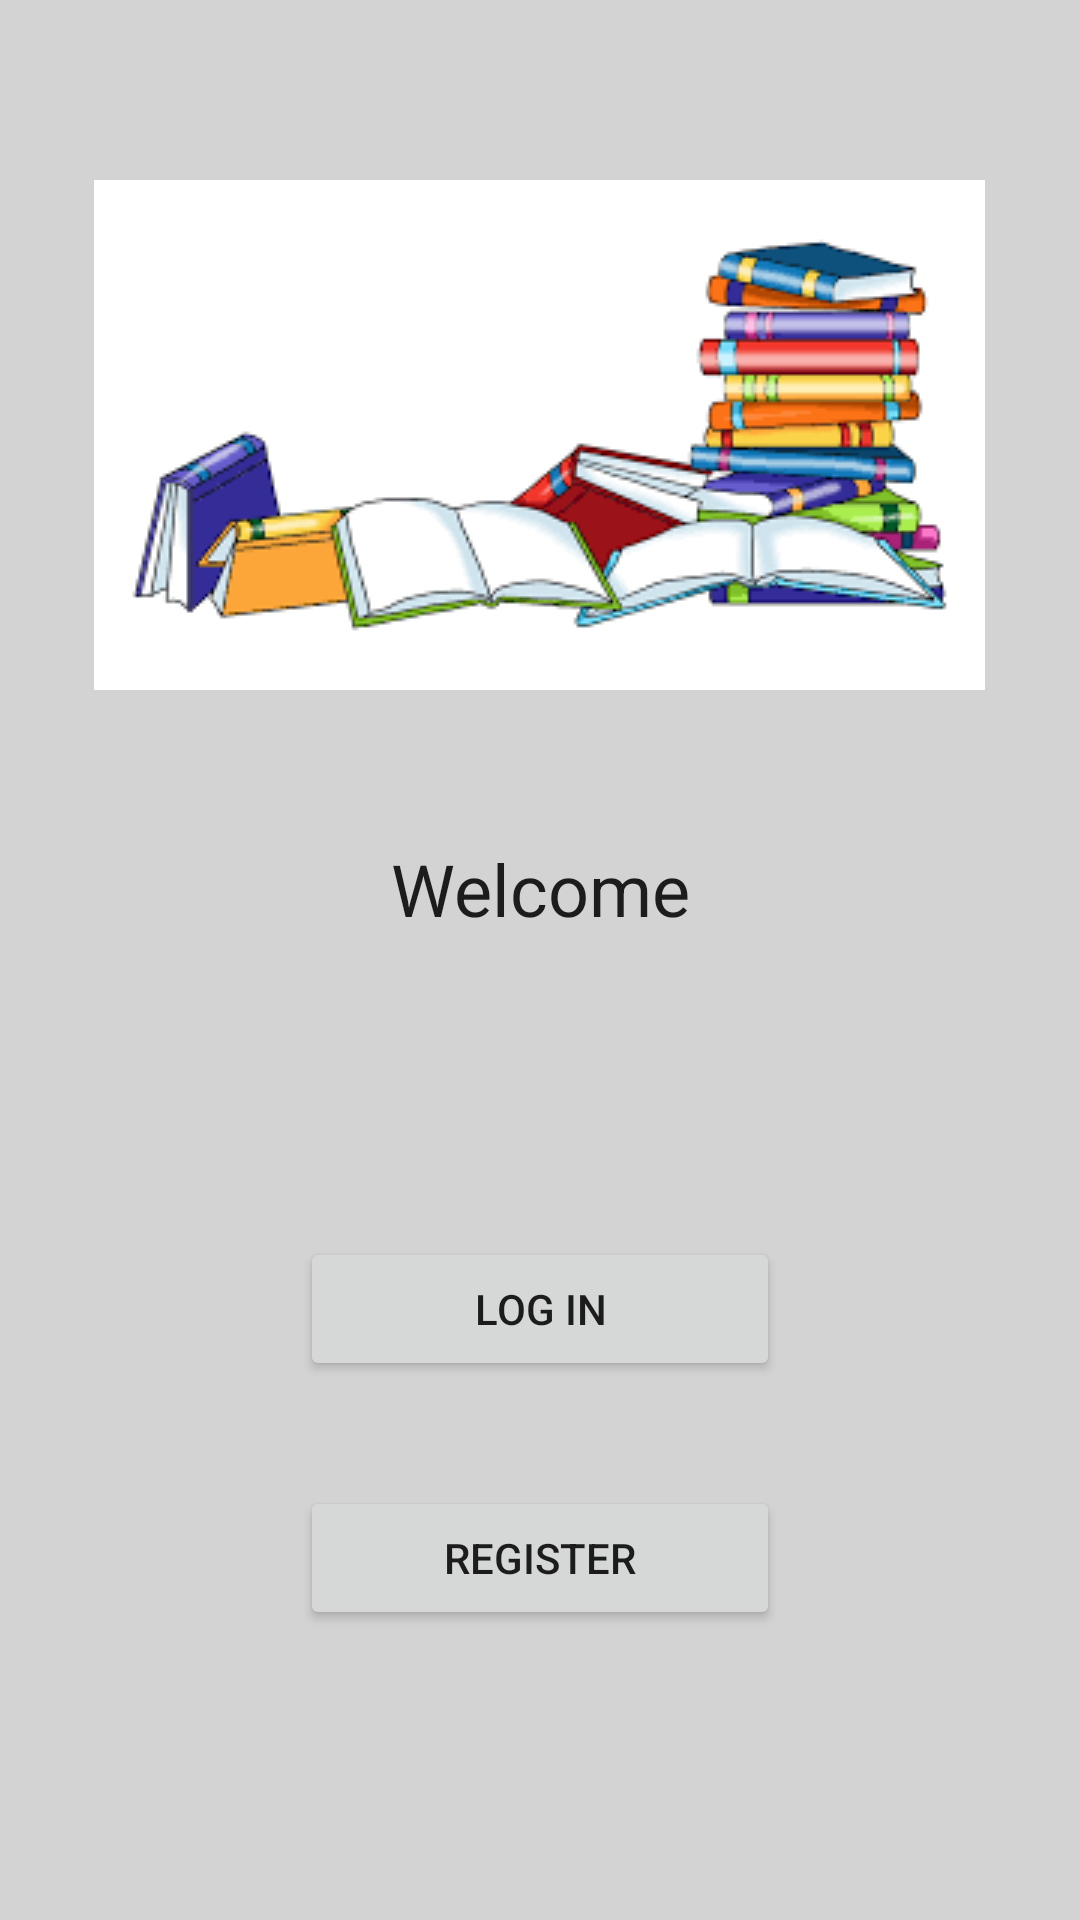

Here is an Android app screen rendered from its layout file. Give the layout XML and the strings, colors and styles it references.
<!-- AndroidManifest.xml: application theme Theme.BoiiMela -->
<!-- res/layout/activity_main.xml -->
<?xml version="1.0" encoding="utf-8"?>
<ScrollView xmlns:android="http://schemas.android.com/apk/res/android"
    xmlns:app="http://schemas.android.com/apk/res-auto"
    xmlns:tools="http://schemas.android.com/tools"
    android:layout_width="match_parent"
    android:layout_height="match_parent"
    tools:context=".MainActivity"
    android:background="@color/light_gray">

    <RelativeLayout
        android:layout_width="wrap_content"
        android:layout_height="wrap_content"
        android:layout_margin="15dp"
        android:padding="15dp">

        <ImageView
            android:layout_width="wrap_content"
            android:layout_height="wrap_content"
            android:id="@+id/imageView_logo"
            android:layout_marginTop="30dp"
            app:srcCompat="@drawable/ic_logo"
            android:maxWidth="300dp"
            android:adjustViewBounds="true"
            android:layout_centerHorizontal="true"/>

        <TextView
            android:id="@+id/textview_main_head"
            android:layout_width="match_parent"
            android:layout_height="wrap_content"
            android:layout_below="@id/imageView_logo"
            android:layout_marginTop="50dp"
            android:text="Welcome"
            android:textAlignment="center"
            android:textAppearance="@style/TextAppearance.AppCompat.Headline" />

        <Button
            android:layout_width="match_parent"
            android:layout_height="wrap_content"
            android:id="@+id/button_login"
            android:text="log in"
            android:layout_marginTop="100dp"
            android:layout_below="@id/textview_main_head"
            android:layout_marginLeft="70dp"
            android:layout_marginRight="70dp"/>

        <Button
            android:id="@+id/button_register"
            android:layout_width="match_parent"
            android:layout_height="wrap_content"
            android:layout_below="@id/button_login"
            android:layout_marginLeft="70dp"
            android:layout_marginTop="35dp"
            android:layout_marginRight="70dp"
            android:text="Register" />


    </RelativeLayout>

</ScrollView>
<!-- resources referenced by this layout -->
<resources>
  <color name="light_gray">#D3D3D3</color>
  <!-- drawable ic_logo: png bitmap (drawable, 8619 bytes) -->
  <style name="Theme.BoiiMela" parent="Theme.MaterialComponents.DayNight.NoActionBar.Bridge">
          
          <item name="colorPrimary">@color/purple_500</item>
          <item name="colorPrimaryVariant">@color/purple_700</item>
          <item name="colorOnPrimary">@color/white</item>
          
          <item name="colorSecondary">@color/teal_200</item>
          <item name="colorSecondaryVariant">@color/teal_700</item>
          <item name="colorOnSecondary">@color/black</item>
          
          <item name="android:statusBarColor">?attr/colorPrimaryVariant</item>
          
  
          <item name="android:colorBackground">#eeeeff</item>
  
  
      </style>
  <color name="purple_500">#050007</color>
  <color name="purple_700">#23B9DF</color>
  <color name="white">#FFFFFFFF</color>
  <color name="teal_200">#FF03DAC5</color>
  <color name="teal_700">#FF018786</color>
  <color name="black">#FF000000</color>
</resources>
